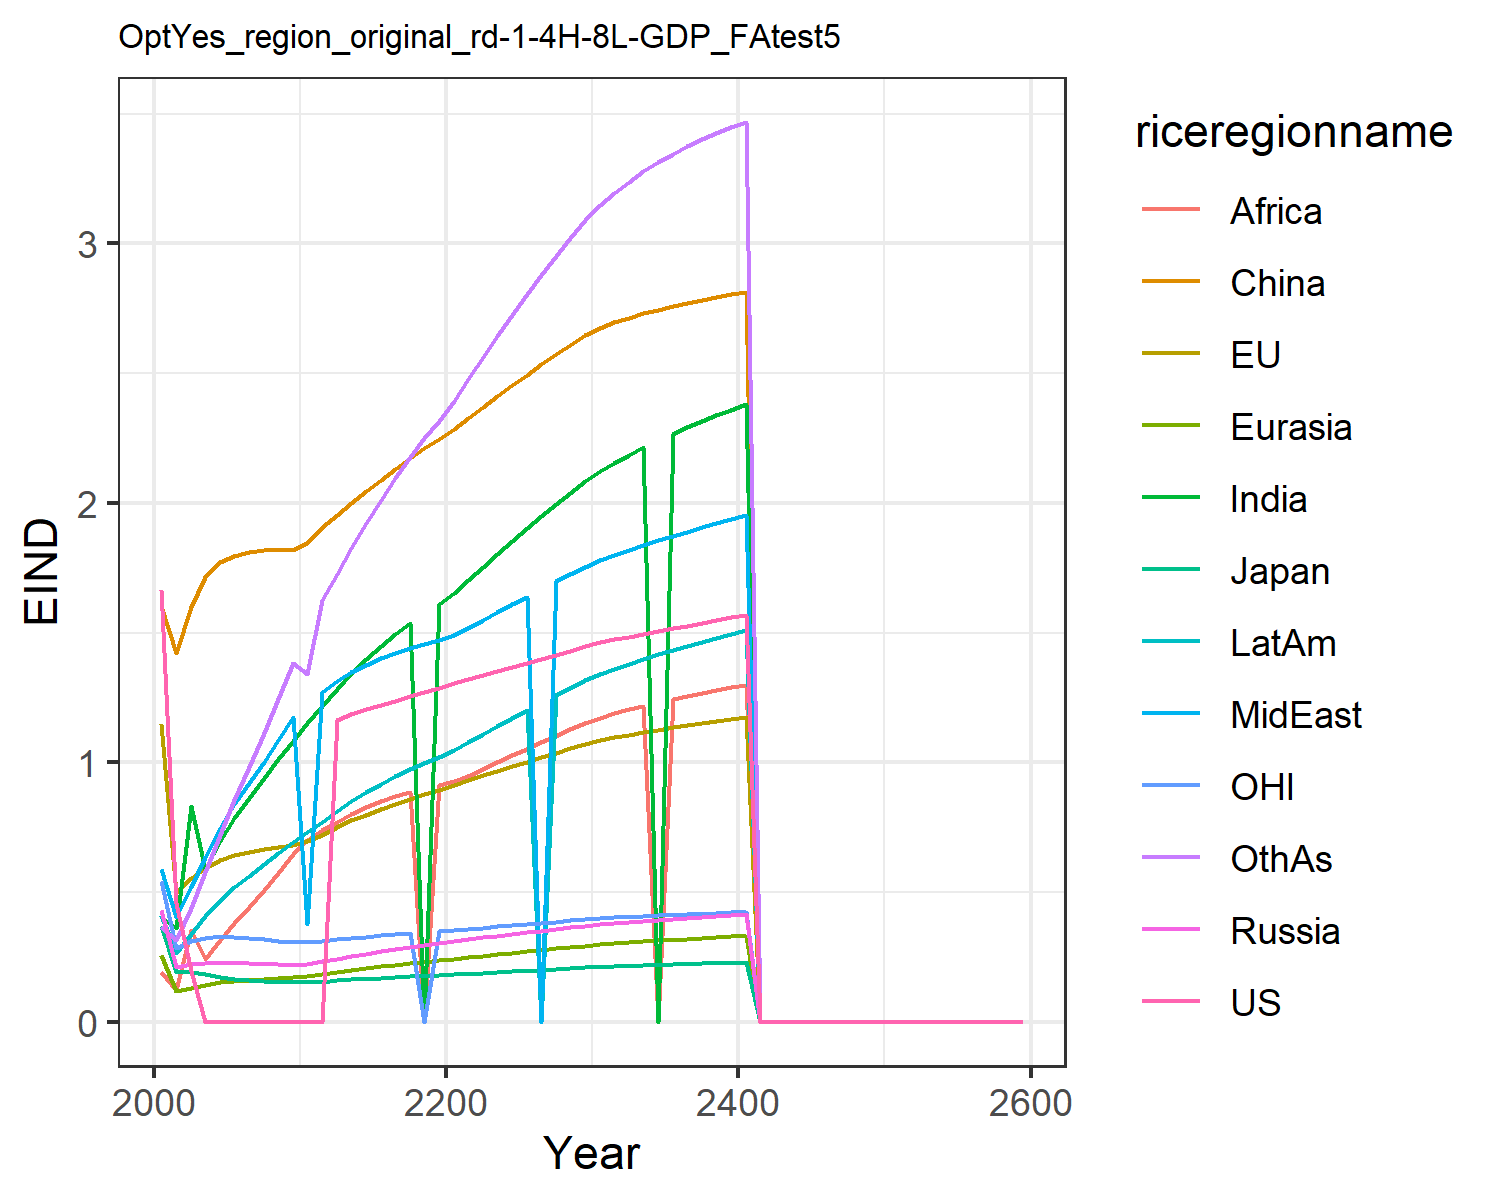

The file beside this chart, header and first rows:
1.6621334550980102, 1.1460506191660516, 0.3699659257424831, 0.43123618180564005, 0.2566662932747705, 1.6007411280266048, 0.4051515896926559, 0.5896749604345518, 0.19137708401697257, 0.4122723985071479, 0.541778261497279, 0.3639521027378334
0.4567, 0.4971, 0.1911, 0.2116, 0.1167, 1.422, 0.3615, 0.4037, 0.122, 0.2665, 0.2848, 0.3154
0.1954, 0.5525, 0.1917, 0.2214, 0.1316, 1.6, 0.831, 0.5211, 0.3535, 0.3376, 0.3095, 0.4383
0.0, 0.5922, 0.1852, 0.2245, 0.1428, 1.712, 0.589, 0.6368, 0.2425, 0.4061, 0.3235, 0.5763
0.0, 0.6228, 0.1723, 0.2256, 0.1513, 1.773, 0.6969, 0.7473, 0.3154, 0.4675, 0.3293, 0.7211
0.0, 0.6427, 0.1655, 0.226, 0.1574, 1.796, 0.7868, 0.838, 0.3824, 0.5181, 0.3278, 0.8552
0.0, 0.6555, 0.1621, 0.2257, 0.1622, 1.811, 0.8639, 0.9184, 0.4426, 0.5635, 0.3225, 0.9813
0.0, 0.6658, 0.1586, 0.2243, 0.1662, 1.818, 0.939, 1.001, 0.5065, 0.6073, 0.3171, 1.111
0.0, 0.6743, 0.155, 0.2223, 0.1694, 1.82, 1.012, 1.087, 0.5744, 0.6497, 0.3118, 1.245
0.0, 0.6814, 0.1514, 0.2197, 0.1721, 1.817, 1.084, 1.175, 0.6462, 0.6908, 0.3067, 1.382
0.0, 0.6972, 0.1513, 0.223, 0.1772, 1.843, 1.152, 0.3753, 0.7023, 0.7314, 0.3066, 1.338
0.0, 0.7214, 0.1544, 0.2322, 0.1848, 1.905, 1.218, 1.272, 0.7386, 0.7705, 0.3112, 1.626
1.161, 0.7508, 0.1592, 0.2434, 0.1932, 1.952, 1.283, 1.315, 0.7707, 0.8137, 0.3182, 1.727
1.185, 0.776, 0.1629, 0.2533, 0.2007, 1.998, 1.343, 1.349, 0.7999, 0.8519, 0.3237, 1.827
1.204, 0.7986, 0.1662, 0.2625, 0.2076, 2.044, 1.398, 1.377, 0.8261, 0.8864, 0.3284, 1.922
1.221, 0.8196, 0.1691, 0.2712, 0.2142, 2.088, 1.448, 1.401, 0.8493, 0.9179, 0.3328, 2.013
1.238, 0.8395, 0.1719, 0.2796, 0.2203, 2.131, 1.495, 1.422, 0.8694, 0.947, 0.337, 2.098
1.254, 0.8586, 0.1747, 0.2879, 0.2262, 2.171, 1.537, 1.44, 0.8867, 0.9738, 0.3411, 2.177
1.271, 0.877, 0.1774, 0.2959, 0.2318, 2.21, 0.0, 1.456, 0.0, 0.9986, 0.0, 2.25
1.288, 0.8948, 0.1801, 0.3039, 0.2371, 2.247, 1.61, 1.47, 0.9124, 1.022, 0.3491, 2.317
1.304, 0.9128, 0.1828, 0.3115, 0.2427, 2.286, 1.652, 1.49, 0.9274, 1.048, 0.3536, 2.391
1.319, 0.9312, 0.1857, 0.3185, 0.2487, 2.328, 1.702, 1.519, 0.9468, 1.078, 0.3581, 2.476
1.335, 0.9494, 0.1885, 0.3253, 0.2546, 2.371, 1.753, 1.549, 0.9727, 1.109, 0.3626, 2.561
1.35, 0.9674, 0.1914, 0.3319, 0.2604, 2.413, 1.803, 1.579, 0.9995, 1.14, 0.3672, 2.645
1.366, 0.9851, 0.1943, 0.3385, 0.2662, 2.454, 1.853, 1.609, 1.026, 1.171, 0.3718, 2.726
1.381, 1.003, 0.1973, 0.3449, 0.2719, 2.494, 1.901, 1.639, 1.053, 1.201, 0.3765, 2.804
1.398, 1.02, 0.2002, 0.3513, 0.2775, 2.533, 1.949, 0.0, 1.078, 0.0, 0.3812, 2.88
1.414, 1.037, 0.2032, 0.3576, 0.283, 2.572, 1.995, 1.697, 1.103, 1.259, 0.3859, 2.952
1.431, 1.054, 0.2062, 0.3638, 0.2884, 2.609, 2.039, 1.726, 1.127, 1.288, 0.3907, 3.022
1.447, 1.071, 0.2092, 0.37, 0.2938, 2.646, 2.083, 1.754, 1.151, 1.316, 0.3955, 3.089
1.462, 1.085, 0.2118, 0.3755, 0.2985, 2.676, 2.122, 1.779, 1.171, 1.341, 0.3994, 3.147
1.474, 1.097, 0.2138, 0.38, 0.3025, 2.696, 2.154, 1.8, 1.188, 1.361, 0.4023, 3.195
1.485, 1.107, 0.2157, 0.3842, 0.3062, 2.714, 2.185, 1.819, 1.204, 1.38, 0.405, 3.238
1.495, 1.116, 0.2175, 0.3882, 0.3098, 2.73, 2.213, 1.837, 1.218, 1.399, 0.4075, 3.278
1.506, 1.125, 0.2193, 0.3921, 0.3132, 2.744, 0.0, 1.855, 0.0, 1.416, 0.4098, 3.313
1.516, 1.134, 0.221, 0.3959, 0.3165, 2.758, 2.266, 1.872, 1.245, 1.433, 0.4122, 3.346
1.527, 1.143, 0.2227, 0.3997, 0.3198, 2.77, 2.291, 1.889, 1.257, 1.449, 0.4145, 3.376
1.537, 1.151, 0.2244, 0.4034, 0.3229, 2.782, 2.315, 1.906, 1.268, 1.465, 0.4168, 3.403
1.548, 1.159, 0.2261, 0.407, 0.3261, 2.793, 2.337, 1.922, 1.279, 1.48, 0.4191, 3.427
1.558, 1.168, 0.2278, 0.4106, 0.3292, 2.803, 2.359, 1.938, 1.29, 1.495, 0.4213, 3.448
1.569, 1.175, 0.2295, 0.4142, 0.3322, 2.813, 2.38, 1.953, 1.299, 1.51, 0.4235, 3.467
0.0, 0.0, 0.0, 0.0, 0.0, 0.0, 0.0, 0.0, 0.0, 0.0, 0.0, 0.0
0.0, 0.0, 0.0, 0.0, 0.0, 0.0, 0.0, 0.0, 0.0, 0.0, 0.0, 0.0
0.0, 0.0, 0.0, 0.0, 0.0, 0.0, 0.0, 0.0, 0.0, 0.0, 0.0, 0.0
0.0, 0.0, 0.0, 0.0, 0.0, 0.0, 0.0, 0.0, 0.0, 0.0, 0.0, 0.0
0.0, 0.0, 0.0, 0.0, 0.0, 0.0, 0.0, 0.0, 0.0, 0.0, 0.0, 0.0
0.0, 0.0, 0.0, 0.0, 0.0, 0.0, 0.0, 0.0, 0.0, 0.0, 0.0, 0.0
0.0, 0.0, 0.0, 0.0, 0.0, 0.0, 0.0, 0.0, 0.0, 0.0, 0.0, 0.0
0.0, 0.0, 0.0, 0.0, 0.0, 0.0, 0.0, 0.0, 0.0, 0.0, 0.0, 0.0
0.0, 0.0, 0.0, 0.0, 0.0, 0.0, 0.0, 0.0, 0.0, 0.0, 0.0, 0.0
0.0, 0.0, 0.0, 0.0, 0.0, 0.0, 0.0, 0.0, 0.0, 0.0, 0.0, 0.0
0.0, 0.0, 0.0, 0.0, 0.0, 0.0, 0.0, 0.0, 0.0, 0.0, 0.0, 0.0
0.0, 0.0, 0.0, 0.0, 0.0, 0.0, 0.0, 0.0, 0.0, 0.0, 0.0, 0.0
0.0, 0.0, 0.0, 0.0, 0.0, 0.0, 0.0, 0.0, 0.0, 0.0, 0.0, 0.0
0.0, 0.0, 0.0, 0.0, 0.0, 0.0, 0.0, 0.0, 0.0, 0.0, 0.0, 0.0
0.0, 0.0, 0.0, 0.0, 0.0, 0.0, 0.0, 0.0, 0.0, 0.0, 0.0, 0.0
0.0, 0.0, 0.0, 0.0, 0.0, 0.0, 0.0, 0.0, 0.0, 0.0, 0.0, 0.0
0.0, 0.0, 0.0, 0.0, 0.0, 0.0, 0.0, 0.0, 0.0, 0.0, 0.0, 0.0
0.0, 0.0, 0.0, 0.0, 0.0, 0.0, 0.0, 0.0, 0.0, 0.0, 0.0, 0.0
0.0, 0.0, 0.0, 0.0, 0.0, 0.0, 0.0, 0.0, 0.0, 0.0, 0.0, 0.0
